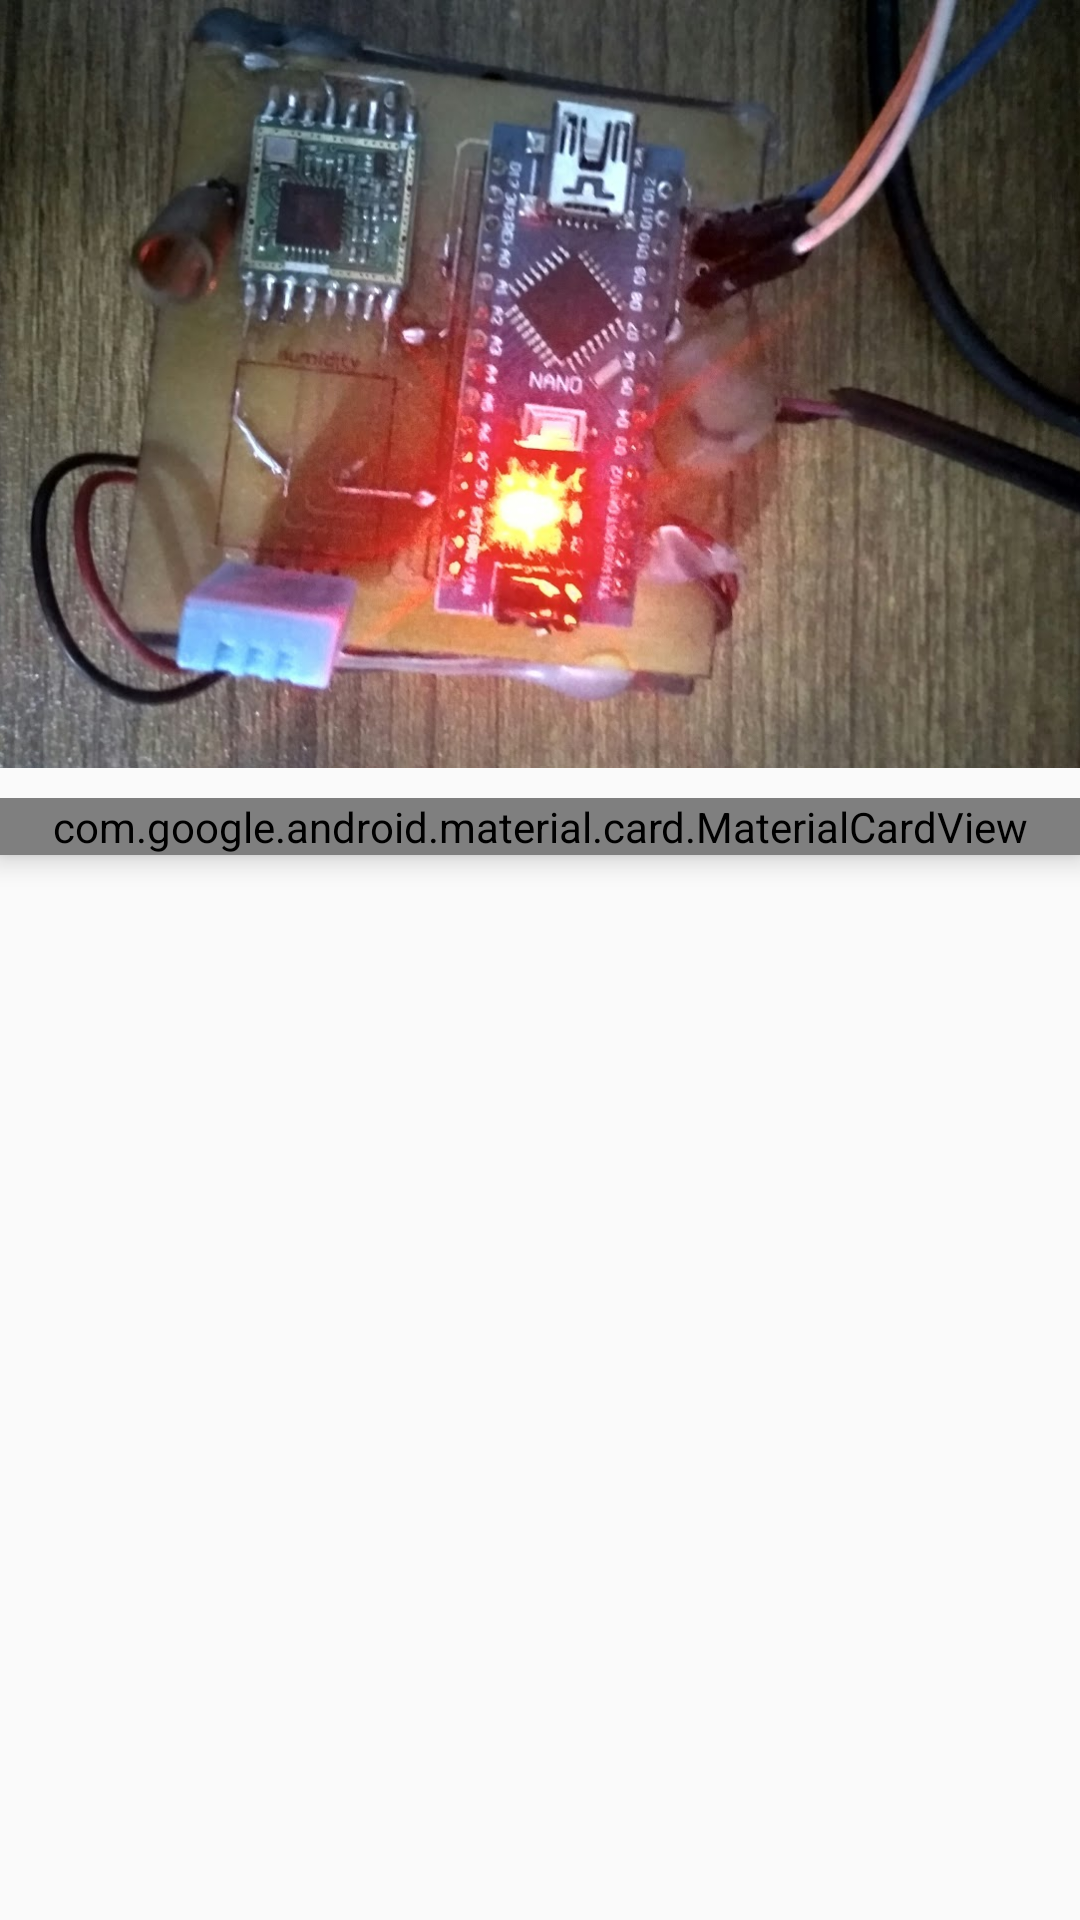

Android layout source for this screen:
<!-- AndroidManifest.xml: application theme AppMaterialTheme -->
<!-- res/layout/activity_node_dashboard.xml -->
<androidx.coordinatorlayout.widget.CoordinatorLayout
    xmlns:android="http://schemas.android.com/apk/res/android"
    xmlns:app="http://schemas.android.com/apk/res-auto"
    xmlns:tools="http://schemas.android.com/tools"
    android:id="@+id/main_content"
    android:layout_width="match_parent"
    android:layout_height="match_parent"
    android:fitsSystemWindows="true">

    <com.google.android.material.appbar.AppBarLayout
        android:id="@+id/appbar"
        android:layout_width="match_parent"
        android:layout_height="256dp"
        android:fitsSystemWindows="true"
        android:theme="@style/ThemeOverlay.AppCompat.Light">

        <com.google.android.material.appbar.CollapsingToolbarLayout
            android:id="@+id/collapsingToolbar"
            android:layout_width="match_parent"
            android:layout_height="match_parent"
            android:fitsSystemWindows="true"
            app:contentScrim="?attr/colorPrimary"
            app:expandedTitleMarginStart="40dp"
            app:layout_scrollFlags="scroll|exitUntilCollapsed">

            <ImageView
                android:layout_width="match_parent"
                android:layout_height="match_parent"
                android:fitsSystemWindows="true"
                android:id="@+id/disease_image"
                android:scaleType="centerCrop"
                android:src="@mipmap/node"
                app:layout_collapseMode="pin" />

            <androidx.appcompat.widget.Toolbar
                android:id="@+id/info_toolbar"
                android:layout_width="match_parent"
                android:layout_height="?attr/actionBarSize"
                android:elevation="7dp"/>

        </com.google.android.material.appbar.CollapsingToolbarLayout>

    </com.google.android.material.appbar.AppBarLayout>



    <androidx.core.widget.NestedScrollView
        android:id="@+id/nestedScrollView"
        android:layout_width="match_parent"
        android:layout_height="match_parent"
        app:layout_behavior="@string/appbar_scrolling_view_behavior">

        <LinearLayout
            android:layout_width="match_parent"
            android:layout_height="match_parent"
            android:orientation="vertical"
            android:paddingTop="10dp">

            <include layout="@layout/node_monitoring"/>

        </LinearLayout>

    </androidx.core.widget.NestedScrollView>

</androidx.coordinatorlayout.widget.CoordinatorLayout>
<!-- res/layout/node_monitoring.xml (included above) -->
<?xml version="1.0" encoding="utf-8"?>
<com.google.android.material.card.MaterialCardView
    xmlns:android="http://schemas.android.com/apk/res/android"
    android:layout_width="match_parent"
    android:layout_height="wrap_content"
    android:layout_marginBottom="16dp"
    android:elevation="5dp">



    <LinearLayout
        android:orientation="vertical"
        android:layout_height="match_parent"
        android:layout_width="match_parent"
        >



        <LinearLayout
            android:orientation="horizontal"
            android:layout_height="0dp"
            android:layout_weight="3"
           android:gravity="center"
            android:layout_width="match_parent"
            >


                <TextView
                    android:layout_height="100dp"
                    android:id="@+id/ltemp"
                    android:layout_width="100dp"

                    android:text="0"
                    android:textSize="24dp"
                    android:textStyle="bold"
                    android:gravity="center"
                    android:textColor="@color/colorAccent"
                    android:background="@drawable/green_holo_circle"
                    />

        </LinearLayout>
        <LinearLayout
            android:orientation="horizontal"
            android:layout_height="0dp"
            android:layout_weight="2"
            android:gravity="center"
            android:layout_width="match_parent"
            >


            <TextView
                android:layout_width="match_parent"
                android:layout_height="wrap_content"
                android:text="তাপমাত্রা"
                android:gravity="center_horizontal"
                android:layout_margin="20dp"
                android:textColor="@color/colorPrimary"
                android:textSize="20sp"
                android:textStyle="bold"/>

        </LinearLayout>
        <LinearLayout
            android:orientation="horizontal"
            android:layout_height="0dp"
            android:layout_weight="3"
            android:gravity="center"
            android:layout_width="match_parent"
            >


            <TextView
                android:layout_height="100dp"
                android:id="@+id/lmois"
                android:layout_width="100dp"

                android:text="0"
                android:textSize="24dp"
                android:textStyle="bold"
                android:gravity="center"
                android:textColor="@color/colorAccent"
                android:background="@drawable/green_holo_circle"
                />

        </LinearLayout>
        <LinearLayout
            android:orientation="horizontal"
            android:layout_height="0dp"
            android:layout_weight="2"
            android:gravity="center"
            android:layout_width="match_parent"
            >


            <TextView
                android:layout_width="match_parent"
                android:layout_height="wrap_content"
                android:text=" মাটির তাপমাত্রা"
                android:gravity="center_horizontal"
                android:layout_margin="20dp"
                android:textColor="@color/colorPrimary"
                android:textSize="20sp"
                android:textStyle="bold"/>

        </LinearLayout>
        <LinearLayout
            android:orientation="horizontal"
            android:layout_height="0dp"
            android:layout_weight="3"
            android:gravity="center"
            android:layout_width="match_parent"
            >


            <TextView
                android:layout_height="100dp"
                android:id="@+id/lhum"
                android:layout_width="100dp"

                android:text="0"
                android:textSize="24dp"
                android:textStyle="bold"
                android:gravity="center"
                android:textColor="@color/colorAccent"
                android:background="@drawable/green_holo_circle"
                />

        </LinearLayout>
        <LinearLayout
            android:orientation="horizontal"
            android:layout_height="0dp"
            android:layout_weight="2"
            android:gravity="center"
            android:layout_width="match_parent"
            >


            <TextView
                android:layout_width="match_parent"
                android:layout_height="wrap_content"
                android:text=" মাটির আর্দ্রতা "
                android:gravity="center_horizontal"
                android:layout_margin="20dp"
                android:textColor="@color/colorPrimary"
                android:textSize="20sp"
                android:textStyle="bold"/>

        </LinearLayout>








    </LinearLayout>

</com.google.android.material.card.MaterialCardView>
<!-- resources referenced by this layout -->
<resources>
  <color name="colorAccent">#97E639</color>
  <color name="colorPrimary">#36AD55</color>
  <!-- drawable green_holo_circle (drawable) -->
  <?xml version="1.0" encoding="utf-8"?>
  <shape android:shape="oval" xmlns:android="http://schemas.android.com/apk/res/android">
      <solid android:color="#00ff0000"></solid>
      <stroke android:color="@color/colorPrimary" android:width="8dp"></stroke>
  </shape>
  <!-- mipmap node (drawable) -->
  <vector android:height="24dp" android:tint="#14BF7D"
      android:viewportHeight="24.0" android:viewportWidth="24.0"
      android:width="24dp" xmlns:android="http://schemas.android.com/apk/res/android">
      <path android:fillColor="#FF000000" android:pathData="M12,5c-3.87,0 -7,3.13 -7,7h2c0,-2.76 2.24,-5 5,-5s5,2.24 5,5h2c0,-3.87 -3.13,-7 -7,-7zM13,14.29c0.88,-0.39 1.5,-1.26 1.5,-2.29 0,-1.38 -1.12,-2.5 -2.5,-2.5S9.5,10.62 9.5,12c0,1.02 0.62,1.9 1.5,2.29v3.3L7.59,21 9,22.41l3,-3 3,3L16.41,21 13,17.59v-3.3zM12,1C5.93,1 1,5.93 1,12h2c0,-4.97 4.03,-9 9,-9s9,4.03 9,9h2c0,-6.07 -4.93,-11 -11,-11z"/>
  </vector>
  <style name="AppMaterialTheme" parent="SuperMaterialTheme">
  
      </style>
  <style name="SuperMaterialTheme" parent="Theme.AppCompat.Light.NoActionBar">
          
          <item name="colorPrimary">@color/colorPrimary</item>
          <item name="android:textColorPrimary">@color/white</item>
          <item name="android:textColorSecondary">@color/white</item>
          <item name="colorPrimaryDark">@color/colorPrimaryDark</item>
          <item name="colorAccent">@color/colorAccent</item>
          <item name="colorControlHighlight">#76d275</item>
          <item name="colorButtonNormal">#f1f8e9</item>
          <item name="colorControlActivated">@color/colorPrimaryDark</item>
      </style>
  <color name="white">#FFFFFF</color>
  <color name="colorPrimaryDark">#309f59</color>
</resources>
